Run: headless pygame with SDL's dummy video driver; simulated clock (each Clock.tick advances the game by its frame time, no real sleeping); random seed 0; keys injected as events and as key.get_pressed() state; no mouse input.
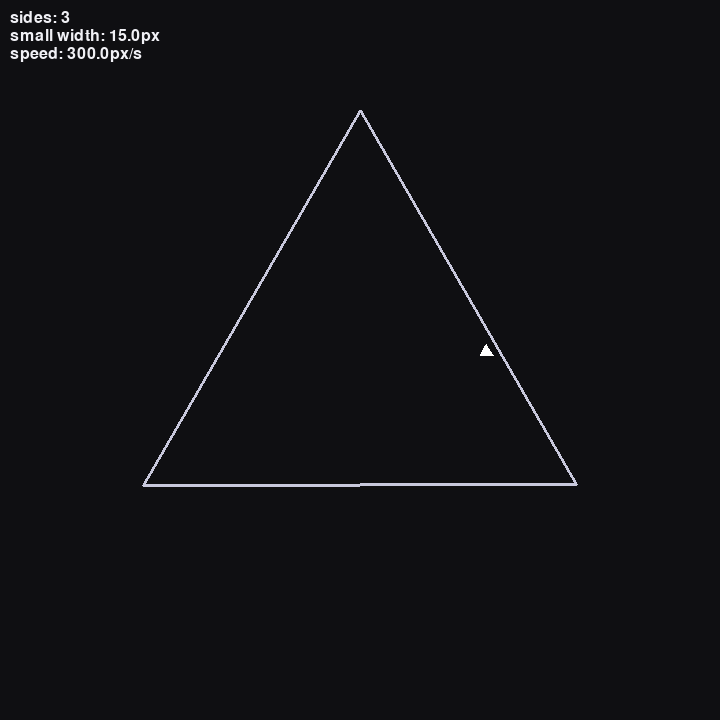
Frame 1 of 4 · flips 1–60 · no input
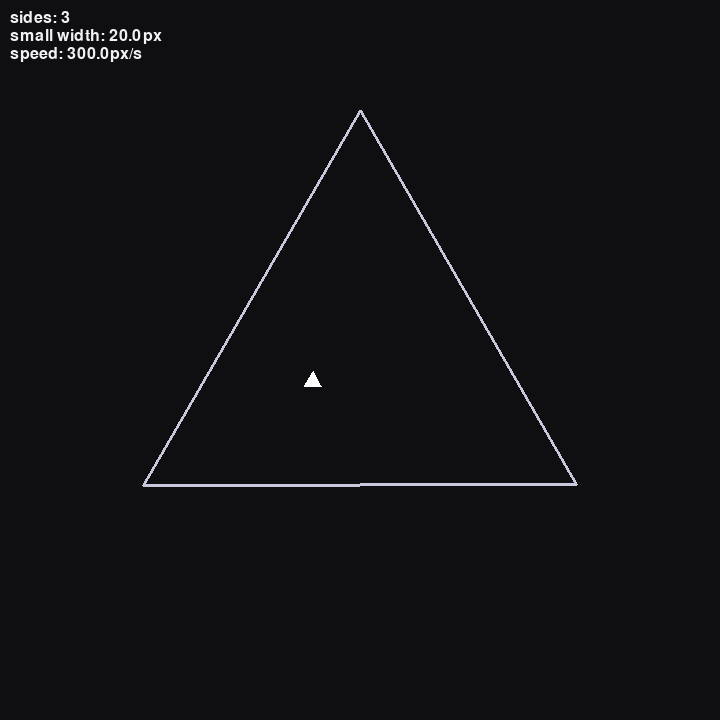
Frame 2 of 4 · flips 61–180 · tapped SPACE, RETURN · held RIGHT (→), D
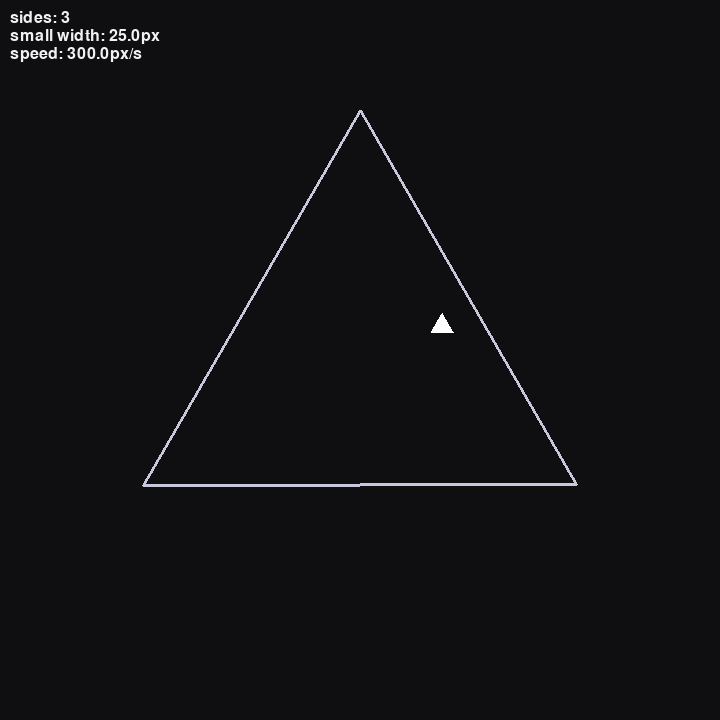
Frame 3 of 4 · flips 181–300 · held DOWN (↓), S
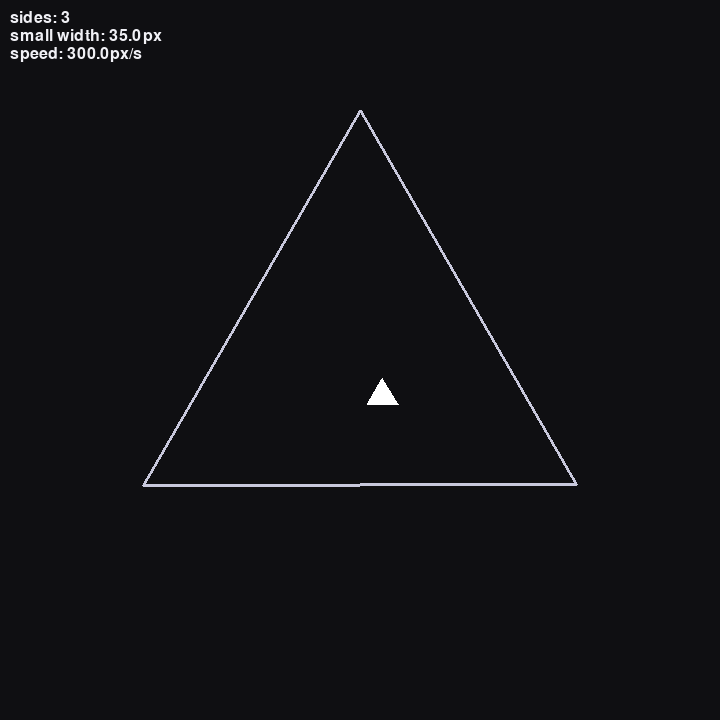
Frame 4 of 4 · flips 301–420 · held LEFT (←), A, UP (↑), W

The pygame program that drew these frames:

import math
import argparse
import pygame


def regular_polygon_vertices(n, center, radius, rotation=0.0):
	cx, cy = center
	return [
		(
			cx + radius * math.cos(rotation + 2 * math.pi * i / n),
			cy + radius * math.sin(rotation + 2 * math.pi * i / n),
		)
		for i in range(n)
	]


def edge_normals_ccw(vertices, center):
	"""Return list of (p0, p1, n_out) for each edge with outward unit normal (pointing away from center)."""
	m = len(vertices)
	cx, cy = center
	edges = []
	for i in range(m):
		p0 = vertices[i]
		p1 = vertices[(i + 1) % m]
		ex = p1[0] - p0[0]
		ey = p1[1] - p0[1]
		# Two candidate normals
		nx1, ny1 = ey, -ex
		nx2, ny2 = -ey, ex
		# Choose outward by testing against vector to center
		mx, my = (p0[0] + p1[0]) * 0.5, (p0[1] + p1[1]) * 0.5
		to_center_x, to_center_y = cx - mx, cy - my
		# Outward normal should have negative dot with vector to center
		if nx1 * to_center_x + ny1 * to_center_y < 0:
			nx, ny = nx1, ny1
		else:
			nx, ny = nx2, ny2
		length = math.hypot(nx, ny)
		if length == 0:
			continue
		edges.append((p0, p1, (nx / length, ny / length)))
	return edges


def reflect_velocity(vx, vy, nx, ny):
	# Reflect v across plane with unit normal n
	dot = vx * nx + vy * ny
	rvx = vx - 2 * dot * nx
	rvy = vy - 2 * dot * ny
	return rvx, rvy


def run_simulation(
	sides=3,
	large_width=500,
	small_width=10,
	start_speed=300.0,
	window_size=(720, 720),
	fps=120,
):
	pygame.init()
	screen = pygame.display.set_mode(window_size)
	pygame.display.set_caption("n-gon in n-gon — elastic growth sim")
	clock = pygame.time.Clock()
	font = pygame.font.SysFont(None, 24)

	cx, cy = window_size[0] // 2, window_size[1] // 2

	# Interpret width as 2 * circumradius
	R_large = large_width / 2.0
	r_small = small_width / 2.0

	# Orientation: point a vertex upward (rotation = -pi/2)
	rotation = -math.pi / 2.0

	# Small polygon state (no rotation dynamics for simplicity)
	pos_x, pos_y = float(cx), float(cy)
	# Initial direction: a few degrees above straight right (upward in screen space)
	_angle_deg = 7.0
	_angle = math.radians(_angle_deg)
	vel_x = start_speed * math.cos(_angle)
	# Negative vy to go upwards on the screen (y grows downward in Pygame)
	vel_y = -start_speed * math.sin(_angle)

	running = True
	finished = False  # stop physics once small polygon reaches large size
	collision_cooldown = 0  # frames to avoid multiple counts on same hit cluster

	# If already at or above target size, clamp and freeze
	if r_small >= R_large:
		r_small = R_large
		vel_x = 0.0
		vel_y = 0.0
		finished = True

	while running:
		dt = clock.tick(fps) / 1000.0

		for event in pygame.event.get():
			if event.type == pygame.QUIT:
				running = False

		# Integrate position (only while not finished)
		if not finished:
			pos_x += vel_x * dt
			pos_y += vel_y * dt

		# Build polygons (initial for collision checks)
		large_poly = regular_polygon_vertices(sides, (cx, cy), R_large, rotation)
		small_poly = regular_polygon_vertices(sides, (pos_x, pos_y), r_small, rotation)

		# Collision detection and growth only while not finished
		if not finished:
			# Collision detection: compute max penetration against any large-poly edge
			edges = edge_normals_ccw(large_poly, (cx, cy))
			max_pen = 0.0
			hit_normal = None
			hit_edge = None
			for (e0, e1, n_out) in edges:
				nx, ny = n_out
				# For each vertex of the small polygon, compute signed distance to edge plane
				# Inside region should have distance <= 0; outside => positive
				worst = -1e9
				for vxp, vyp in small_poly:
					dist = (vxp - e0[0]) * nx + (vyp - e0[1]) * ny
					if dist > worst:
						worst = dist
				if worst > max_pen:
					max_pen = worst
					hit_normal = n_out
					hit_edge = (e0, e1)

			collided = max_pen > 0.0 and hit_normal is not None
			if collided:
				nx, ny = hit_normal
				# Push small polygon inside by penetration depth along inward direction
				pos_x -= nx * max_pen
				pos_y -= ny * max_pen
				# Reflect velocity (perfectly elastic)
				vel_x, vel_y = reflect_velocity(vel_x, vel_y, nx, ny)
				# Growth on collision (once per cluster of contacts) with clamp to large size
				if collision_cooldown == 0:
					current_small_width = 2.0 * r_small
					remaining = max(0.0, large_width - current_small_width)
					if remaining <= 0.0:
						# Reached or exceeded target size: clamp and finish
						r_small = R_large
						vel_x = 0.0
						vel_y = 0.0
						finished = True
					else:
						inc = max(1.0, math.ceil(remaining / 100.0))
						inc = min(inc, remaining)  # do not overshoot
						r_small += inc / 2.0
						if r_small >= R_large:
							r_small = R_large
							vel_x = 0.0
							vel_y = 0.0
							finished = True
					collision_cooldown = int(max(1, fps // 30))  # ~1-2 frames
			if collision_cooldown > 0:
				collision_cooldown -= 1

		# Final clamp check independent of collisions
		if not finished and 2.0 * r_small >= large_width:
			r_small = R_large
			vel_x = 0.0
			vel_y = 0.0
			finished = True

		# Rebuild small polygon after any updates (for accurate drawing)
		small_poly = regular_polygon_vertices(sides, (pos_x, pos_y), r_small, rotation)

		# Draw
		screen.fill((15, 15, 18))
		# Large polygon outline
		pygame.draw.polygon(screen, (200, 200, 220), [(int(x), int(y)) for x, y in large_poly], width=3)
		# Small polygon filled (white)
		pygame.draw.polygon(screen, (255, 255, 255), [(int(x), int(y)) for x, y in small_poly])

		# HUD text
		hud = [
			f"sides: {sides}",
			f"small width: {2*r_small:.1f}px",
			f"speed: {math.hypot(vel_x, vel_y):.1f}px/s",
		]
		y = 10
		for line in hud:
			surf = font.render(line, True, (240, 240, 245))
			screen.blit(surf, (10, y))
			y += 18

		pygame.display.flip()

	pygame.quit()


def main():
	parser = argparse.ArgumentParser(description="Small regular n-gon bouncing inside a larger same n-gon (elastic, growth on collisions)")
	parser.add_argument("--sides", type=int, default=3, help="Number of sides for both polygons (>=3)")
	parser.add_argument("--large", type=float, default=500.0, help="Large polygon width in pixels (across)")
	parser.add_argument("--small", type=float, default=10.0, help="Small polygon starting width in pixels (across)")
	parser.add_argument("--speed", type=float, default=300.0, help="Initial speed to the right in px/s")
	parser.add_argument("--fps", type=int, default=120, help="Target FPS")
	args = parser.parse_args()

	sides = max(3, args.sides)
	run_simulation(
		sides=sides,
		large_width=args.large,
		small_width=args.small,
		start_speed=args.speed,
		fps=args.fps,
	)


if __name__ == "__main__":
	main()
